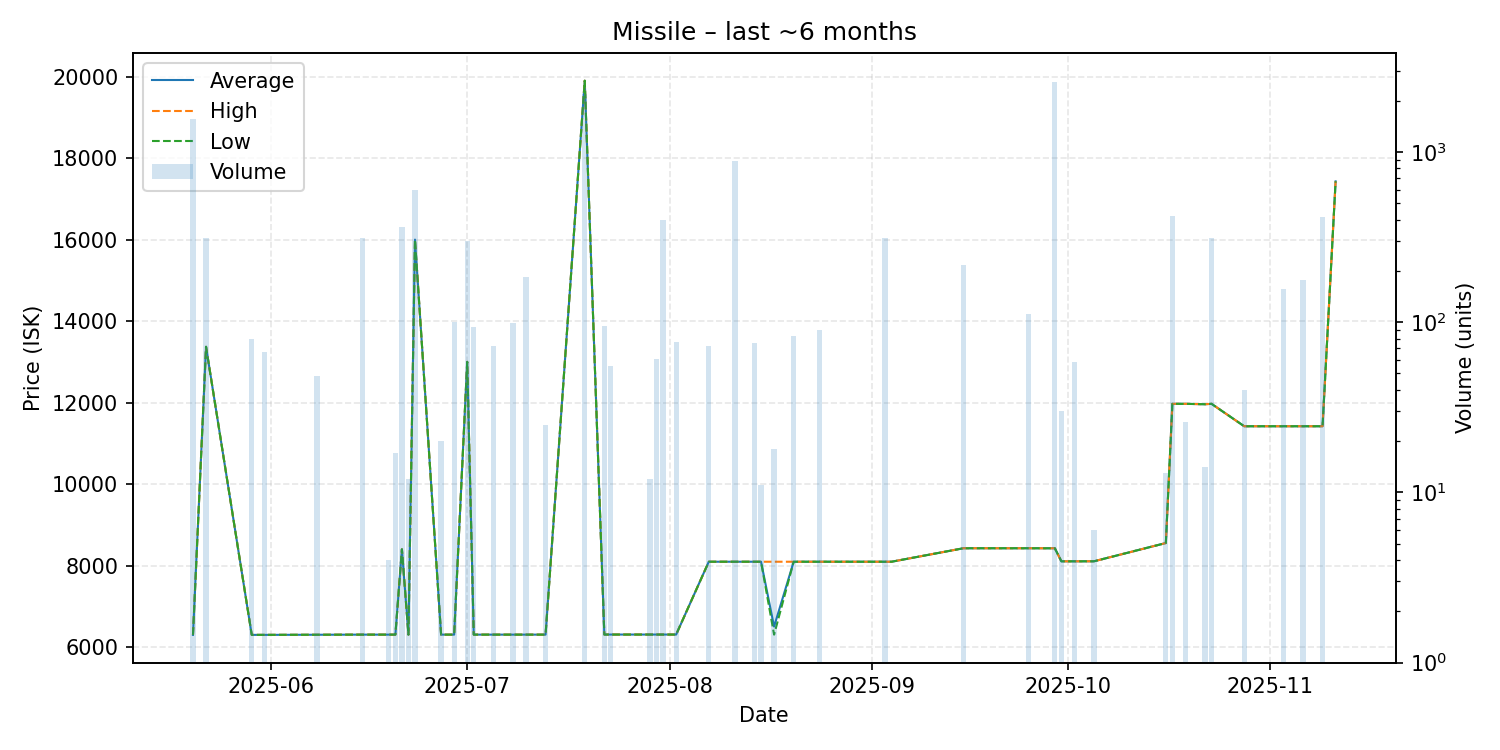

The table this chart was drawn from, first rows:
date, average, highest, lowest, order_count, volume
2025-05-20, 6300, 6300, 6300, 1, 1562
2025-05-22, 13370, 13370, 13370, 1, 312
2025-05-29, 6300, 6300, 6300, 1, 80
2025-05-31, 6300, 6300, 6300, 1, 67
2025-06-08, 6303, 6303, 6303, 2, 48
2025-06-15, 6306, 6306, 6306, 1, 312
2025-06-19, 6306, 6306, 6306, 1, 4
2025-06-20, 6306, 6306, 6306, 2, 17
2025-06-21, 8400, 8400, 8400, 1, 360
2025-06-22, 6306, 6306, 6306, 1, 12
2025-06-23, 16000, 16000, 16000, 1, 600
2025-06-27, 6306, 6306, 6306, 1, 20
2025-06-29, 6306, 6306, 6306, 1, 100
2025-07-01, 13000, 13000, 13000, 1, 300
2025-07-02, 6306, 6306, 6306, 1, 94
2025-07-05, 6306, 6306, 6306, 1, 72
2025-07-08, 6306, 6306, 6306, 2, 99
2025-07-10, 6306, 6306, 6306, 3, 183
2025-07-13, 6306, 6306, 6306, 1, 25
2025-07-19, 19900, 19900, 19900, 3, 2176
2025-07-22, 6308, 6308, 6308, 1, 95
2025-07-23, 6308, 6308, 6308, 1, 55
2025-07-29, 6308, 6308, 6308, 1, 12
2025-07-30, 6308, 6308, 6308, 2, 61
2025-07-31, 6308, 6308, 6308, 1, 396
2025-08-02, 6308, 6308, 6308, 1, 76
2025-08-07, 8095, 8095, 8095, 2, 72
2025-08-11, 8095, 8095, 8095, 1, 882
2025-08-14, 8095, 8095, 8095, 1, 75
2025-08-15, 8095, 8095, 8095, 1, 11
2025-08-17, 6504, 8095, 6305, 2, 18
2025-08-20, 8095, 8095, 8095, 1, 83
2025-08-24, 8095, 8095, 8095, 1, 90
2025-09-03, 8095, 8095, 8095, 1, 312
2025-09-04, 8095, 8095, 8095, 1, 1
2025-09-15, 8426, 8426, 8426, 2, 216
2025-09-25, 8426, 8426, 8426, 1, 111
2025-09-29, 8425, 8425, 8425, 2, 2571
2025-09-30, 8105, 8105, 8105, 1, 30
2025-10-02, 8105, 8105, 8105, 1, 58
2025-10-05, 8106, 8106, 8106, 1, 6
2025-10-16, 8554, 8554, 8554, 1, 13
2025-10-17, 11970, 11970, 11970, 1, 419
2025-10-19, 11970, 11970, 11970, 1, 26
2025-10-22, 11960, 11960, 11960, 1, 14
2025-10-23, 11970, 11970, 11970, 2, 310
2025-10-28, 11420, 11420, 11420, 1, 40
2025-11-03, 11420, 11420, 11420, 2, 157
2025-11-06, 11420, 11420, 11420, 1, 177
2025-11-09, 11420, 11420, 11420, 5, 416
2025-11-11, 17430, 17430, 17430, 1, 1
